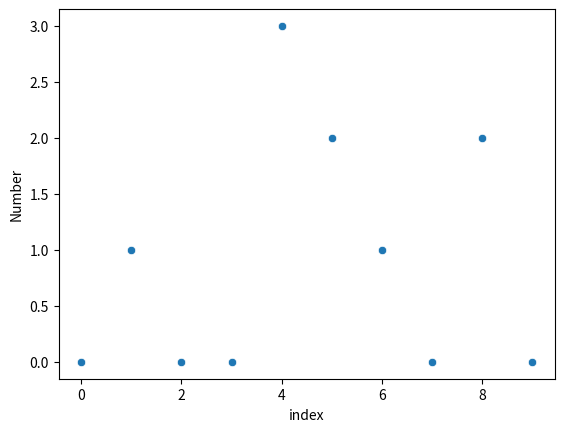

Here is the Python script that generated this plot: (Note: this script raises an exception after producing the figure.)
# flattened_sierpinski_2.py
# [redacted]
# 29/3/23
# Purpose: generate a fractal sequence

import pandas as pd
import seaborn as sns
import matplotlib.pyplot as plt

# converts a decimal number to a list of binary digits
def decimalToBinary(n):
    digits = []
    while n >= 1:
        digits.append(n % 2)
        if n % 2 == 1:
            n = int((n - 1) / 2)
        elif n % 2 == 0:
            n = int(n / 2)
    return digits

# checks if two numbers have overlapping 1's in binary
def overlap(a, b):
    a_digits = decimalToBinary(a)
    b_digits = decimalToBinary(b)
    
    if len(a_digits) <= len(b_digits):
        for i, d in enumerate(a_digits):
            if d == 1 and b_digits[i] == 1:
                return True
    else:
        for i, d in enumerate(b_digits):
            if d == 1 and a_digits[i] == 1:
                return True
    return False

def generate_flattened_sierpinski_2(n):
    a = [0]
    i = 2
    while len(a) < n:
        for x in reversed(range(i)):
            if not overlap(x, i):
                a.append(x)
        i += 1
    return a

print(generate_flattened_sierpinski_2(100))

n = 10
sequence = generate_flattened_sierpinski_2(n)
df = pd.DataFrame(sequence, columns=["Number"])
df['index'] = [i for i in range(len(sequence))]
sns.scatterplot(x="index", y='Number', data=df)
plt.savefig('images/10_2.png')
plt.show()

n = 100
sequence = generate_flattened_sierpinski_2(n)
df = pd.DataFrame(sequence, columns=["Number"])
df['index'] = [i for i in range(len(sequence))]
sns.scatterplot(x="index", y='Number', data=df)
plt.savefig('images/100_2.png')
plt.show()

n = 1000
sequence = generate_flattened_sierpinski_2(n)
df = pd.DataFrame(sequence, columns=["Number"])
df['index'] = [i for i in range(len(sequence))]
sns.scatterplot(x="index", y='Number', data=df)
plt.savefig('images/1000_2.png')
plt.show()

n = 10000
sequence = generate_flattened_sierpinski_2(n)
df = pd.DataFrame(sequence, columns=["Number"])
df['index'] = [i for i in range(len(sequence))]
sns.scatterplot(x="index", y='Number', data=df)
plt.savefig('images/10000_2.png')
plt.show()

n = 100000
sequence = generate_flattened_sierpinski_2(n)
df = pd.DataFrame(sequence, columns=["Number"])
df['index'] = [i for i in range(len(sequence))]
sns.scatterplot(x="index", y='Number', data=df)
plt.savefig('images/100000_2.png')
plt.show()

# Scatter plots of Averages
n = 10
sequence = generate_flattened_sierpinski_2(n)
average_sequence = []
sum = 0
for i, s in enumerate(sequence):
    sum += s
    average = sum / (i + 1)
    average_sequence.append(average)

df_averages = pd.DataFrame(average_sequence, columns=["Average"])
df_averages['index'] = [i for i in range(len(sequence))]
sns.scatterplot(x="index", y="Average", data=df_averages)
plt.savefig('images/average_10_2.png')
plt.show()

n = 100
sequence = generate_flattened_sierpinski_2(n)
average_sequence = []
sum = 0
for i, s in enumerate(sequence):
    sum += s
    average = sum / (i + 1)
    average_sequence.append(average)

df_averages = pd.DataFrame(average_sequence, columns=["Average"])
df_averages['index'] = [i for i in range(len(sequence))]
sns.scatterplot(x="index", y="Average", data=df_averages)
plt.savefig('images/average_100_2.png')
plt.show()

n = 1000
sequence = generate_flattened_sierpinski_2(n)
average_sequence = []
sum = 0
for i, s in enumerate(sequence):
    sum += s
    average = sum / (i + 1)
    average_sequence.append(average)

df_averages = pd.DataFrame(average_sequence, columns=["Average"])
df_averages['index'] = [i for i in range(len(sequence))]
sns.scatterplot(x="index", y="Average", data=df_averages)
plt.savefig('images/average_1000_2.png')
plt.show()

n = 10000
sequence = generate_flattened_sierpinski_2(n)
average_sequence = []
sum = 0
for i, s in enumerate(sequence):
    sum += s
    average = sum / (i + 1)
    average_sequence.append(average)

df_averages = pd.DataFrame(average_sequence, columns=["Average"])
df_averages['index'] = [i for i in range(len(sequence))]
sns.scatterplot(x="index", y="Average", data=df_averages)
plt.savefig('images/average_10000_2.png')
plt.show()

n = 100000
sequence = generate_flattened_sierpinski_2(n)
average_sequence = []
sum = 0
for i, s in enumerate(sequence):
    sum += s
    average = sum / (i + 1)
    average_sequence.append(average)
    
df_averages = pd.DataFrame(average_sequence, columns=["Average"])
df_averages['index'] = [i for i in range(len(sequence))]
sns.scatterplot(x="index", y="Average", data=df_averages)
plt.savefig('images/average_100000_2.png')
plt.show()